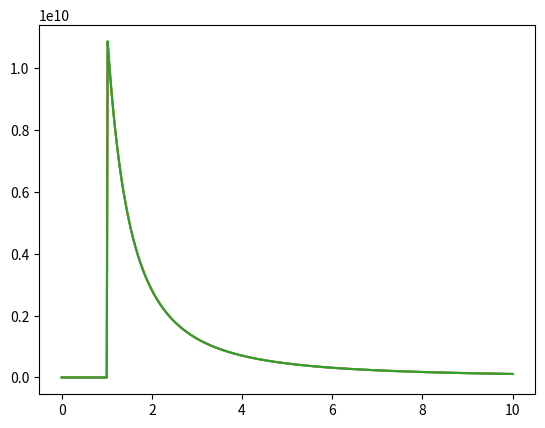

Here is the Python script that generated this plot:
import numpy as np
from matplotlib import pyplot as plt
import scipy.constants as const
from scipy import integrate

#Define Ring Field Equation  (from Griffiths Solutions - using u substitution u=cos(theta))
def ring(u,z):
    num=(z-bigR*u)
    denom=np.sqrt((bigR**2+z**2-2.0*bigR*z*u)**3)
    return num/denom


#Define my integrator (Simpsons)
def myintegrate(z,fun,xmin,xmax,tol):
    x=np.linspace(xmin,xmax,5)
    y=fun(x,z)
    dx=x[1]-x[0]
    area1=(y[0]+y[-1]+2*np.sum(y[1:-1]))*dx/2
    area2=(y[0]+4*np.sum(y[1::2])+2*np.sum(y[2:-1:2])+y[-1])*dx/3
    myerr=np.abs(area1-area2)
    if myerr<tol:
        return area2
    else:
        xm=0.5*(xmin+xmax)
        a1=myintegrate(z,fun,xmin,xm,tol/2)
        a2=myintegrate(z,fun,xm,xmax,tol/2)
        return a1+a2

#Set desired constants
bigR=1.0 #define radius of sphere
sigma=0.1 #define charge density

const=(2*np.pi*bigR**2*sigma)/(4.0*np.pi*const.epsilon_0)

#Integrate both ways 
z=np.linspace(0,10,501)
Ez1=np.zeros(len(z))
Ez2=np.zeros(len(z))
Etrue=np.zeros(len(z))

xmin=-1
xmax=1
tol=0.001
for zi in z: 
    if (zi-bigR)!=0:
        ans=myintegrate(zi,ring,xmin,xmax,tol)
        index=np.where(z==zi)[0][0]
        Ez1[index]=const*ans
    else: #my integrator gets stuck in an infinite loop if I include zi=bigR because there is a singularity there
        continue
    Ez2[index]=const*integrate.quad(ring,-1,1,args=(zi))[0]
    if zi>bigR: 
        Etrue[index]=2*const*(1/zi**2)
    else:
        Etrue[index]=0.0

#Print Errors in Fits
myerror=np.mean(np.abs(Ez1-Etrue)) #where is this large error coming from? graphs seem to agree

scipyerror=np.mean(np.abs(Ez2-Etrue))

print('The error in my integrator was approximately',myerror)
print('And the error in the scipy integrator was approximately',scipyerror)


#Plot results
plt.clf;
plt.plot(z,Ez1)
plt.plot(z,Ez2)
plt.plot(z,Etrue)
plt.savefig("integrate.png")




